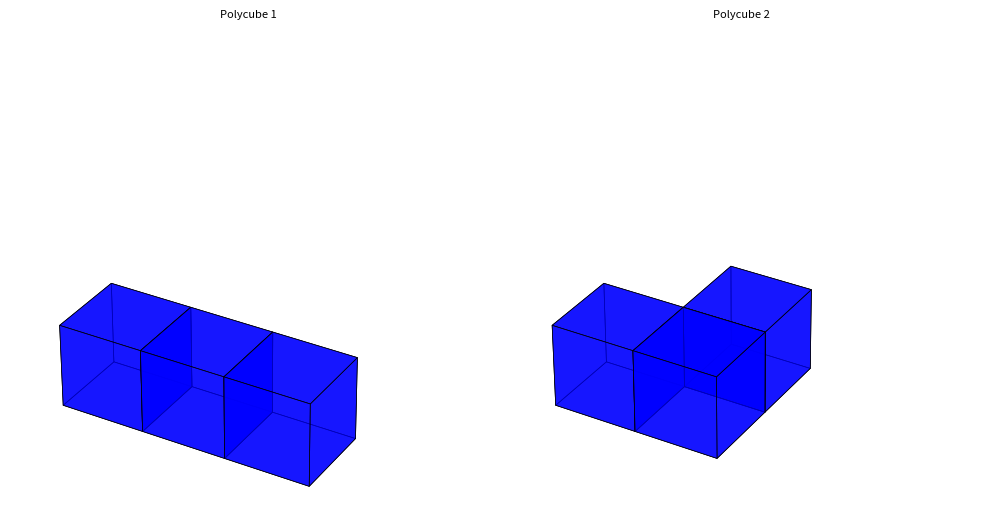

The matplotlib source for this figure:
import itertools
from collections import deque


ROTATIONS = [
    lambda x, y, z: (x, y, z),
    lambda x, y, z: (x, -y, -z),
    lambda x, y, z: (-x, y, -z),
    lambda x, y, z: (-x, -y, z),
    lambda x, y, z: (y, z, x),
    lambda x, y, z: (y, -z, -x),
    lambda x, y, z: (-y, z, -x),
    lambda x, y, z: (-y, -z, x),
    lambda x, y, z: (z, x, y),
    lambda x, y, z: (z, -x, -y),
    lambda x, y, z: (-z, x, -y),
    lambda x, y, z: (-z, -x, y),
    lambda x, y, z: (x, z, -y),
    lambda x, y, z: (x, -z, y),
    lambda x, y, z: (-x, z, y),
    lambda x, y, z: (-x, -z, -y),
    lambda x, y, z: (y, x, -z),
    lambda x, y, z: (y, -x, z),
    lambda x, y, z: (-y, x, z),
    lambda x, y, z: (-y, -x, -z),
    lambda x, y, z: (z, y, -x),
    lambda x, y, z: (z, -y, x),
    lambda x, y, z: (-z, y, x),
    lambda x, y, z: (-z, -y, -x),
]

def normalize_translation(polycube):
    min_x = min(x for x, y, z in polycube)
    min_y = min(y for x, y, z in polycube)
    min_z = min(z for x, y, z in polycube)
    return {(x - min_x, y - min_y, z - min_z) for x, y, z in polycube}


def canonical_form(polycube):
    normalized = normalize_translation(polycube)
    rotations = [
        tuple(sorted(normalize_translation(apply_rotation_to_polycube(normalized, r))))
        for r in ROTATIONS
    ]
    return min(rotations)


def apply_rotation_to_polycube(polycube, rotation):
    return {rotation(x, y, z) for x, y, z in polycube}


def neighbors(point):
    x, y, z = point
    return [
        (x + 1, y, z),
        (x - 1, y, z),
        (x, y + 1, z),
        (x, y - 1, z),
        (x, y, z + 1),
        (x, y, z - 1),
    ]


def fits_bounding_box(polycube): #This is unnecessary for general polycube enumeration, I just added this for something specific to a school assignment
    min_x = min(x for x, y, z in polycube)
    max_x = max(x for x, y, z in polycube)
    min_y = min(y for x, y, z in polycube)
    max_y = max(y for x, y, z in polycube)
    min_z = min(z for x, y, z in polycube)
    max_z = max(z for x, y, z in polycube)
    return (max_x - min_x <= 2) and (max_y - min_y <= 2) and (max_z - min_z <= 2)
    #return True


def enumerate_polycubes(n):
    initial_polycube = {(0, 0, 0)}
    seen = set()
    queue = deque([initial_polycube])
    results = []

    while queue:
        polycube = queue.popleft()
        if len(polycube) == n:
            canonical = canonical_form(polycube)
            if canonical not in seen:
                seen.add(canonical)
                if fits_bounding_box(polycube): #This is unnecessary for general polycube enumeration, I just added this for something specific to a school assignment
                    results.append(polycube)
            continue

        for point in polycube:
            for neighbor in neighbors(point):
                if neighbor not in polycube:
                    new_polycube = polycube | {neighbor}
                    if canonical_form(new_polycube) not in seen:
                        queue.append(new_polycube)

    return results

import matplotlib.pyplot as plt
from mpl_toolkits.mplot3d.art3d import Poly3DCollection

def visualize_polycube(polycube, ax, color='blue'):
    for x, y, z in polycube:
        vertices = [
            (x, y, z),
            (x + 1, y, z),
            (x + 1, y + 1, z),
            (x, y + 1, z),
            (x, y, z + 1),
            (x + 1, y, z + 1),
            (x + 1, y + 1, z + 1),
            (x, y + 1, z + 1),
        ]

        faces = [
            [vertices[i] for i in [0, 1, 2, 3]],
            [vertices[i] for i in [4, 5, 6, 7]],
            [vertices[i] for i in [0, 1, 5, 4]],
            [vertices[i] for i in [2, 3, 7, 6]],
            [vertices[i] for i in [1, 2, 6, 5]],
            [vertices[i] for i in [0, 3, 7, 4]],
        ]

        poly3d = Poly3DCollection(faces, alpha=0.7, linewidths=0.5, edgecolors='k')
        poly3d.set_facecolor(color)
        ax.add_collection3d(poly3d)

def visualize_all_polycubes(polycubes):
    fig = plt.figure(figsize=(10, 10))
    num_polycubes = len(polycubes)
    cols = int(num_polycubes ** 0.5) + 1
    rows = (num_polycubes // cols) + (num_polycubes % cols > 0)

    for i, polycube in enumerate(polycubes, 1):
        ax = fig.add_subplot(rows, cols, i, projection='3d')
        visualize_polycube(polycube, ax)
        ax.set_title(f"Polycube {i}", fontsize=8)
        ax.set_xlim([0, n])
        ax.set_ylim([0, n])
        ax.set_zlim([0, n])
        ax.set_box_aspect([1, 1, 1])
        ax.axis('off')

    plt.tight_layout()
    plt.show()


if __name__ == "__main__":
    n = 3
    polycubes = enumerate_polycubes(n)
    print(f"Number of unique polycubes of size {n}: {len(polycubes)}")
    visualize_all_polycubes(polycubes)
